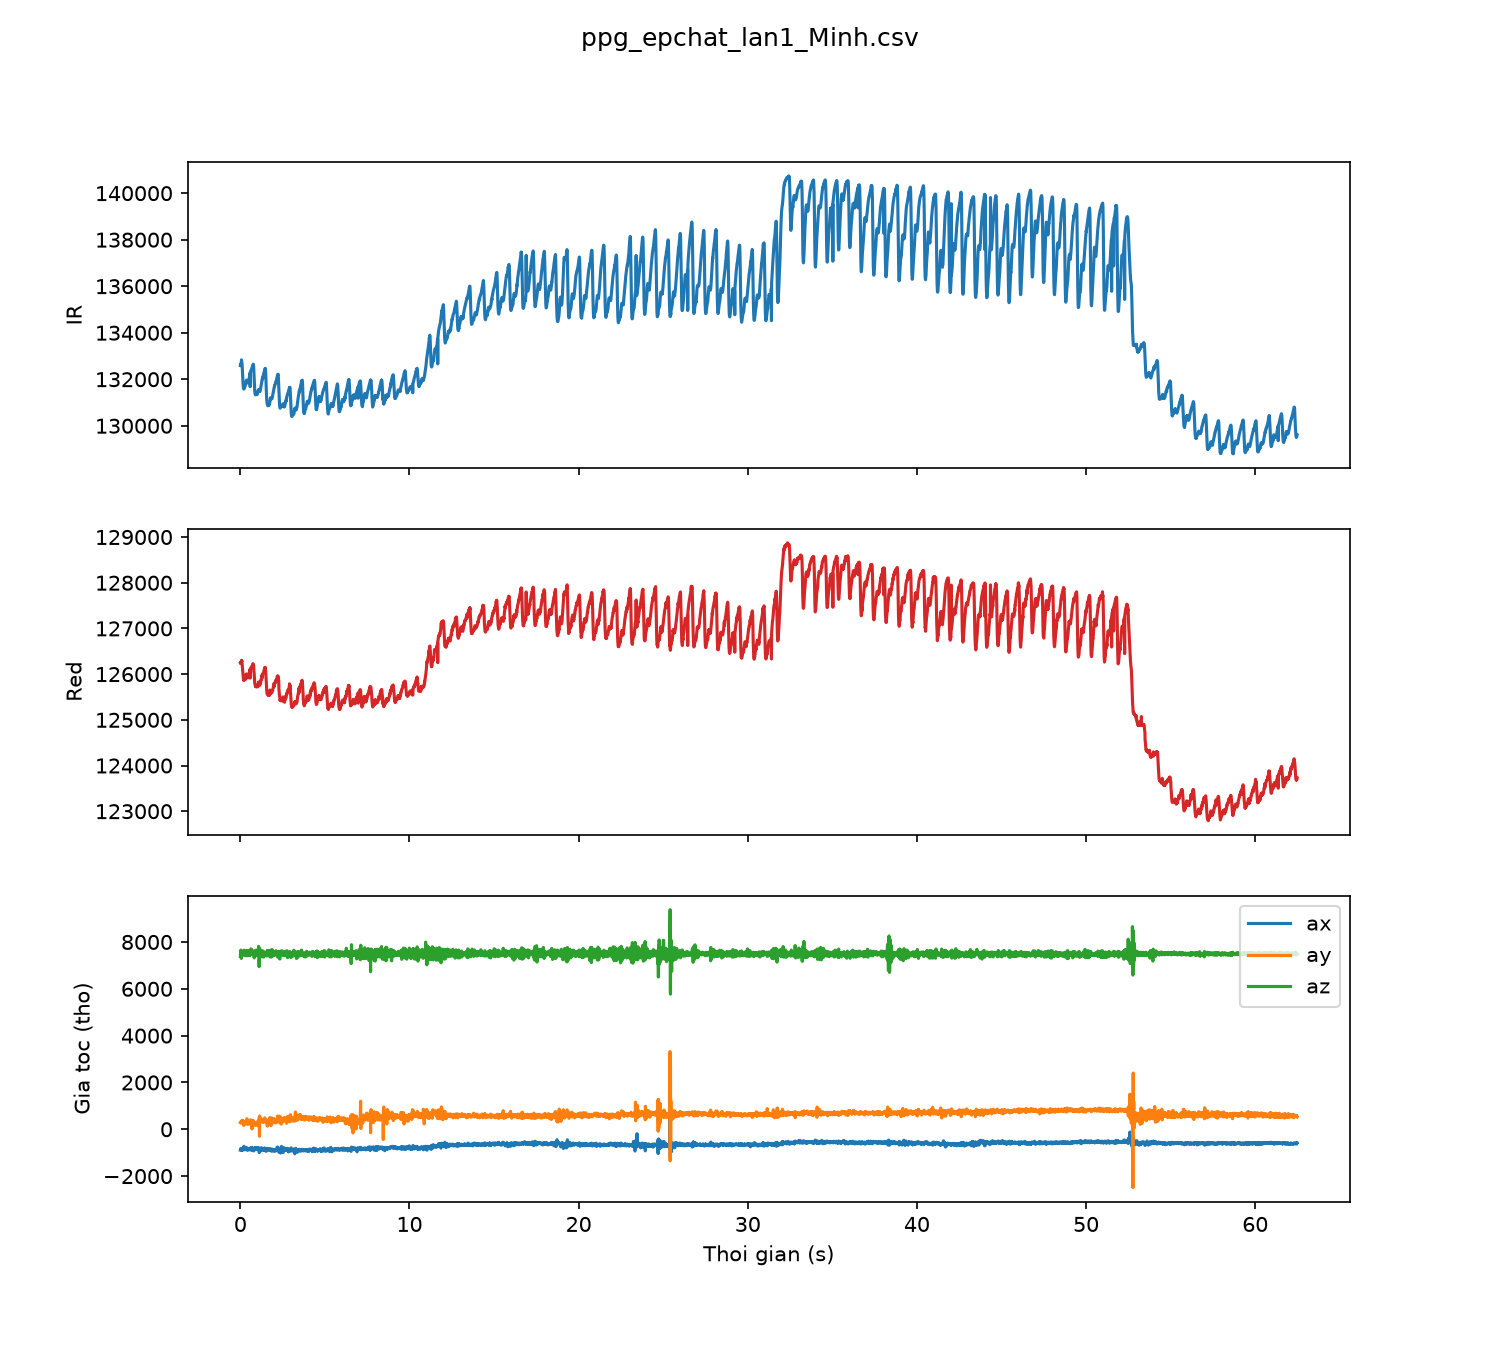

The file beside this chart, header and first rows:
sample, t_s, red, ir, ax, ay, az
0, 0.00, 126239, 132587, -891, 298, 7380
1, 0.01, 126231, 132643, -852, 311, 7500
2, 0.02, 126260, 132624, -852, 311, 7500
3, 0.03, 126247, 132656, -824, 312, 7654
4, 0.04, 126268, 132664, -828, 266, 7545
5, 0.05, 126271, 132704, -858, 264, 7490
6, 0.06, 126254, 132758, -874, 307, 7296
7, 0.07, 126301, 132834, -876, 320, 7401
8, 0.08, 126277, 132720, -884, 368, 7483
9, 0.09, 126294, 132719, -894, 343, 7502
10, 0.10, 126247, 132653, -894, 343, 7502
11, 0.11, 126197, 132562, -880, 342, 7458
12, 0.12, 126157, 132396, -876, 342, 7469
13, 0.13, 126108, 132217, -857, 349, 7521
14, 0.14, 126050, 132071, -828, 385, 7491
15, 0.15, 125984, 131921, -887, 343, 7457
16, 0.16, 125970, 131807, -856, 296, 7445
17, 0.17, 125906, 131701, -807, 297, 7475
18, 0.18, 125897, 131639, -798, 345, 7553
19, 0.19, 125885, 131598, -781, 314, 7551
20, 0.20, 125860, 131592, -748, 163, 7637
21, 0.21, 125878, 131576, -728, 205, 7650
22, 0.22, 125883, 131597, -780, 294, 7496
23, 0.23, 125890, 131623, -799, 270, 7538
24, 0.24, 125886, 131635, -827, 282, 7447
25, 0.25, 125906, 131646, -846, 309, 7453
26, 0.26, 125912, 131679, -879, 265, 7437
27, 0.27, 125878, 131697, -846, 307, 7536
28, 0.28, 125928, 131699, -850, 292, 7543
29, 0.29, 125958, 131728, -829, 344, 7581
30, 0.30, 125904, 131745, -825, 285, 7416
31, 0.31, 125890, 131786, -834, 274, 7469
32, 0.32, 125952, 131849, -828, 288, 7467
33, 0.33, 125987, 131813, -771, 283, 7474
34, 0.34, 125995, 131894, -815, 231, 7573
35, 0.35, 125995, 131937, -815, 231, 7573
36, 0.36, 125995, 131960, -813, 296, 7638
37, 0.37, 126003, 131956, -791, 319, 7616
38, 0.38, 126001, 131959, -823, 348, 7498
39, 0.39, 125984, 131949, -846, 452, 7406
40, 0.40, 125971, 131908, -862, 396, 7449
41, 0.41, 125948, 131892, -885, 359, 7467
42, 0.42, 125958, 131878, -899, 349, 7502
43, 0.43, 125930, 131872, -869, 216, 7630
44, 0.44, 125919, 131847, -857, 275, 7530
45, 0.45, 125928, 131855, -849, 271, 7552
46, 0.46, 125937, 131857, -872, 304, 7444
47, 0.47, 125922, 131865, -846, 229, 7623
48, 0.48, 125939, 131893, -846, 229, 7623
49, 0.49, 125945, 131908, -846, 229, 7623
50, 0.50, 125971, 131942, -846, 229, 7623
51, 0.51, 125974, 131984, -871, 247, 7435
52, 0.52, 125991, 132026, -871, 247, 7435
53, 0.53, 126017, 132064, -871, 247, 7435
54, 0.54, 126053, 132099, -839, 276, 7484
55, 0.55, 126094, 132144, -839, 276, 7484
56, 0.56, 126058, 132186, -849, 326, 7535
57, 0.57, 126067, 132261, -875, 345, 7424
58, 0.58, 125912, 131679, -838, 392, 7493
59, 0.59, 126099, 132282, -866, 399, 7513
... 6,189 more rows
